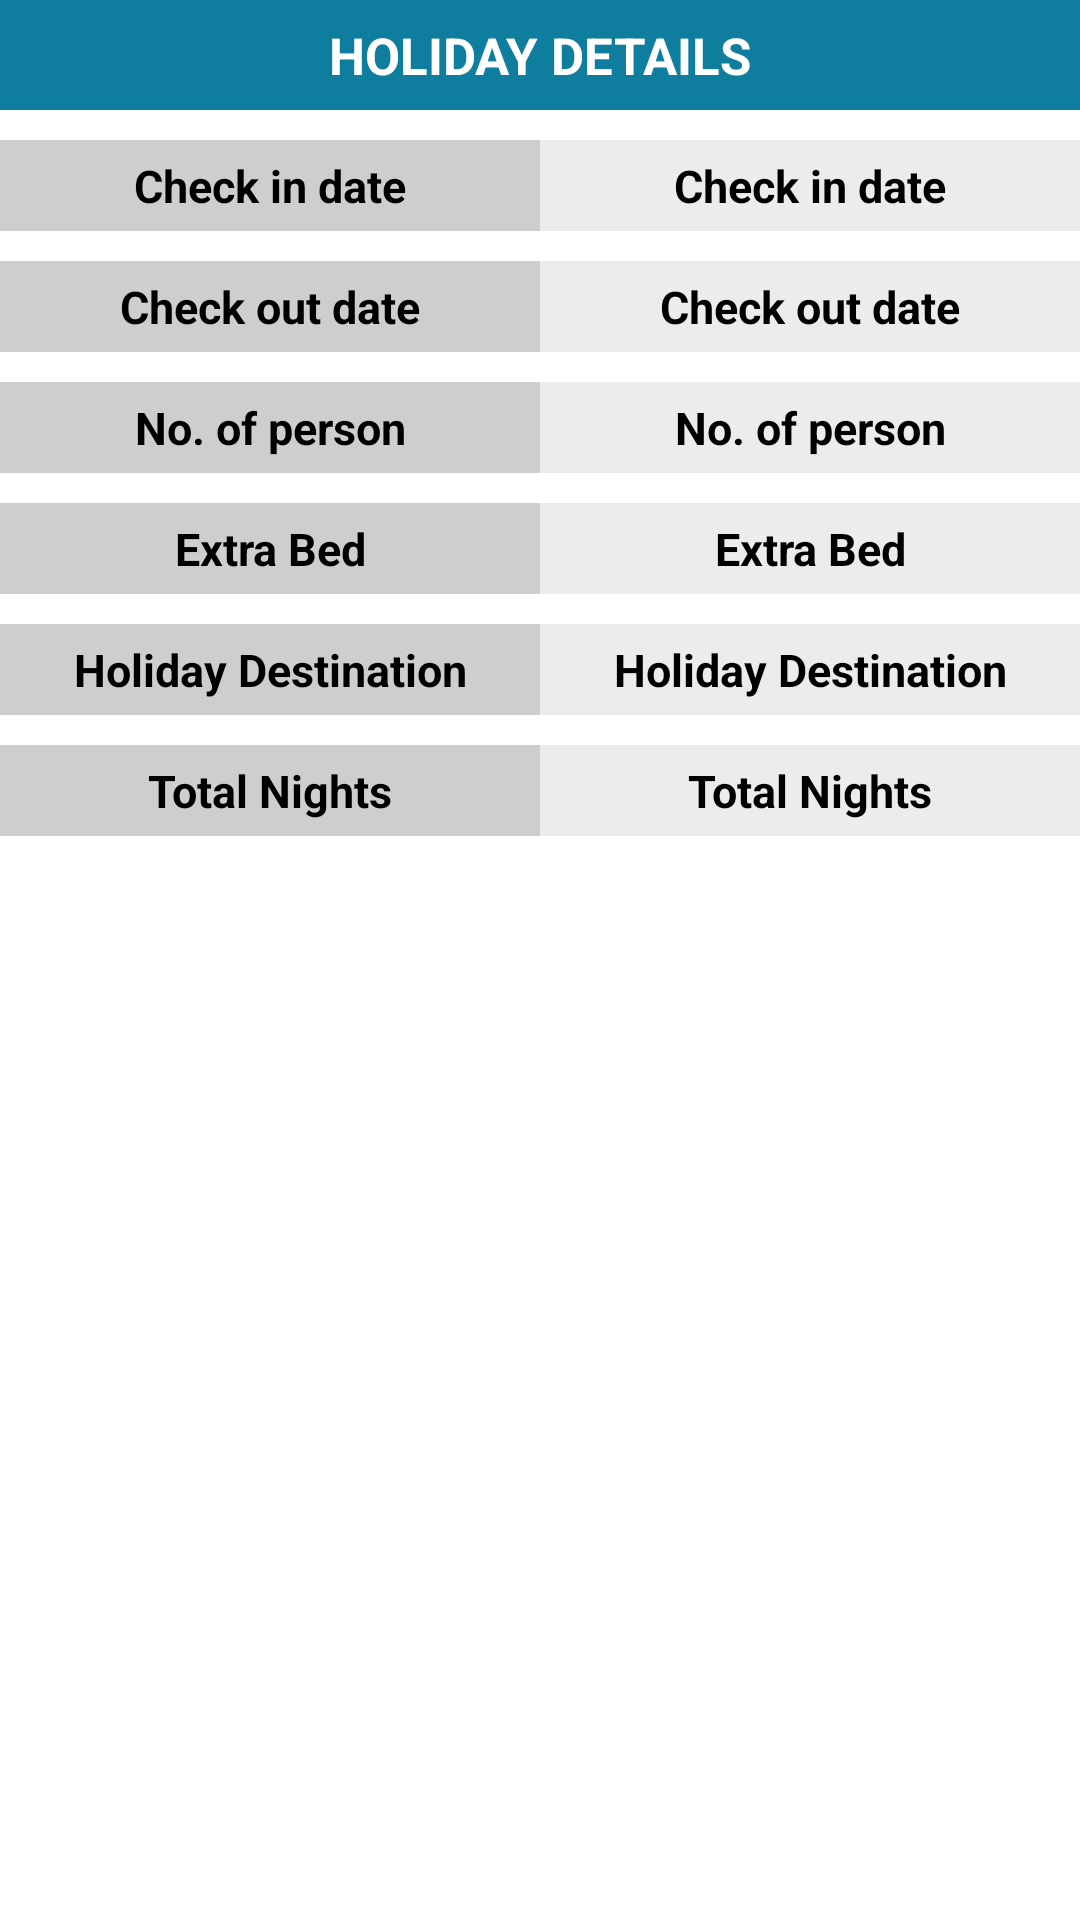

The Android layout XML behind this screen, and the referenced resources:
<!-- AndroidManifest.xml: application theme Theme.PGYTLPGLOGIN -->
<!-- res/layout/fragment_holiday.xml -->
<?xml version="1.0" encoding="utf-8"?>
<LinearLayout
    xmlns:android="http://schemas.android.com/apk/res/android"
    xmlns:tools="http://schemas.android.com/tools"
    android:layout_width="match_parent"
    android:layout_height="match_parent"
    android:orientation="vertical"
    android:layout_margin="10sp"
    tools:context=".View.Fragment.Holiday"
   >

    <TextView
        android:id="@+id/banner"
        android:layout_width="match_parent"
        android:layout_height="wrap_content"
        android:background="#0f7d9e"
        android:padding="7sp"
        android:text="@string/holiday_details"
        android:textAlignment="center"
        android:textColor="@color/white"
        android:textSize="17sp"
        android:textStyle="bold"
      />

    <ScrollView
        android:layout_width="match_parent"
        android:layout_height="match_parent"
      >

        <LinearLayout
            android:layout_width="match_parent"
            android:layout_height="wrap_content"
            android:orientation="vertical"
            android:paddingBottom="30sp"
            >

            <LinearLayout
                android:layout_width="match_parent"
                android:layout_height="fill_parent"
                android:layout_marginTop="10sp"
                android:orientation="horizontal">

                <TextView
                    android:layout_width="0sp"
                    android:layout_weight="1"
                    android:layout_height="fill_parent"
                    android:padding="5sp"
                    android:background="#5E7D7979"
                    android:text="Check in date"
                    android:textAlignment="center"
                    android:textColor="@color/black"
                    android:textSize="15sp"
                    android:textStyle="bold" />
                <TextView
                    android:id="@+id/Check_in_date"
                    android:layout_width="0sp"
                    android:layout_weight="1"
                    android:layout_height="fill_parent"
                    android:padding="5sp"
                    android:background="#247D7979"
                    android:text="Check in date"
                    android:textAlignment="center"
                    android:textColor="@color/black"
                    android:textSize="15sp"
                    android:textStyle="bold" />

            </LinearLayout>
            <LinearLayout
                android:layout_width="match_parent"
                android:layout_height="wrap_content"
                android:layout_marginTop="10sp"
                android:orientation="horizontal">

                <TextView
                    android:layout_width="0sp"
                    android:layout_weight="1"
                    android:layout_height="fill_parent"
                    android:padding="5sp"
                    android:background="#5E7D7979"
                    android:text="Check out date"
                    android:textAlignment="center"
                    android:textColor="@color/black"
                    android:textSize="15sp"
                    android:textStyle="bold" />
                <TextView
                    android:id="@+id/Check_out_date"
                    android:layout_width="0sp"
                    android:layout_weight="1"
                    android:layout_height="fill_parent"
                    android:padding="5sp"
                    android:background="#247D7979"
                    android:text="Check out date"
                    android:textAlignment="center"
                    android:textColor="@color/black"
                    android:textSize="15sp"
                    android:textStyle="bold" />

            </LinearLayout>

            <LinearLayout
                android:layout_width="match_parent"
                android:layout_height="wrap_content"
                android:layout_marginTop="10sp"
                android:orientation="horizontal">

                <TextView
                    android:layout_width="0sp"
                    android:layout_weight="1"
                    android:layout_height="fill_parent"
                    android:padding="5sp"
                    android:background="#5E7D7979"
                    android:text="No. of person"
                    android:textAlignment="center"
                    android:textColor="@color/black"
                    android:textSize="15sp"
                    android:textStyle="bold" />
                <TextView
                    android:id="@+id/No_of_person"
                    android:layout_width="0sp"
                    android:layout_weight="1"
                    android:layout_height="fill_parent"
                    android:padding="5sp"
                    android:background="#247D7979"
                    android:text="No. of person"
                    android:textAlignment="center"
                    android:textColor="@color/black"
                    android:textSize="15sp"
                    android:textStyle="bold" />

            </LinearLayout>

            <LinearLayout
                android:layout_width="match_parent"
                android:layout_height="wrap_content"
                android:layout_marginTop="10sp"
                android:orientation="horizontal">

                <TextView
                    android:layout_width="0sp"
                    android:layout_weight="1"
                    android:layout_height="fill_parent"
                    android:padding="5sp"
                    android:background="#5E7D7979"
                    android:text="Extra Bed"
                    android:textAlignment="center"
                    android:textColor="@color/black"
                    android:textSize="15sp"
                    android:textStyle="bold" />
                <TextView
                    android:id="@+id/Extra_Bed"
                    android:layout_width="0sp"
                    android:layout_weight="1"
                    android:layout_height="fill_parent"
                    android:padding="5sp"
                    android:background="#247D7979"
                    android:text="Extra Bed"
                    android:textAlignment="center"
                    android:textColor="@color/black"
                    android:textSize="15sp"
                    android:textStyle="bold" />

            </LinearLayout>

            <LinearLayout
                android:layout_width="match_parent"
                android:layout_height="wrap_content"
                android:layout_marginTop="10sp"
                android:orientation="horizontal">

                <TextView
                    android:layout_width="0sp"
                    android:layout_weight="1"
                    android:layout_height="fill_parent"
                    android:padding="5sp"
                    android:background="#5E7D7979"
                    android:text="Holiday Destination"
                    android:textAlignment="center"
                    android:textColor="@color/black"
                    android:textSize="15sp"
                    android:textStyle="bold" />

                <TextView
                    android:id="@+id/Holiday_Destination"
                    android:layout_width="0sp"
                    android:layout_height="fill_parent"
                    android:layout_weight="1"
                    android:background="#247D7979"
                    android:padding="5sp"
                    android:text="Holiday Destination"
                    android:textAlignment="center"
                    android:textColor="@color/black"
                    android:textSize="15sp"
                    android:textStyle="bold" />

            </LinearLayout>
            <LinearLayout
                android:layout_width="match_parent"
                android:layout_height="wrap_content"
                android:layout_marginTop="10sp"
                android:orientation="horizontal">

                <TextView
                    android:layout_width="0sp"
                    android:layout_weight="1"
                    android:layout_height="fill_parent"
                    android:padding="5sp"
                    android:background="#5E7D7979"
                    android:text="Total Nights"
                    android:textAlignment="center"
                    android:textColor="@color/black"
                    android:textSize="15sp"
                    android:textStyle="bold" />

                <TextView
                    android:id="@+id/Total_Nights"
                    android:layout_width="0sp"
                    android:layout_height="fill_parent"
                    android:layout_weight="1"
                    android:background="#247D7979"
                    android:padding="5sp"
                    android:text="Total Nights"
                    android:textAlignment="center"
                    android:textColor="@color/black"
                    android:textSize="15sp"
                    android:textStyle="bold" />

            </LinearLayout>
        </LinearLayout>
    </ScrollView>



</LinearLayout>
<!-- resources referenced by this layout -->
<resources>
  <color name="black">#FF000000</color>
  <color name="white">#FFFFFFFF</color>
  <string name="holiday_details">HOLIDAY DETAILS</string>
  <style name="Theme.PGYTLPGLOGIN" parent="Theme.MaterialComponents.Light.NoActionBar">
          
          <item name="colorPrimary">@color/purple_500</item>
          <item name="colorPrimaryVariant">@color/purple_700</item>
          <item name="colorOnPrimary">@color/white</item>
          
          <item name="colorSecondary">@color/teal_200</item>
          <item name="colorSecondaryVariant">@color/teal_700</item>
          <item name="colorOnSecondary">@color/black</item>
          
          <item name="android:statusBarColor" tools:targetApi="l">?attr/colorPrimaryVariant</item>
          
      </style>
  <color name="purple_500">#0F88BF</color>
  <color name="purple_700">#03A9F4</color>
  <color name="teal_200">#03A9F4</color>
  <color name="teal_700">#FF018786</color>
</resources>
